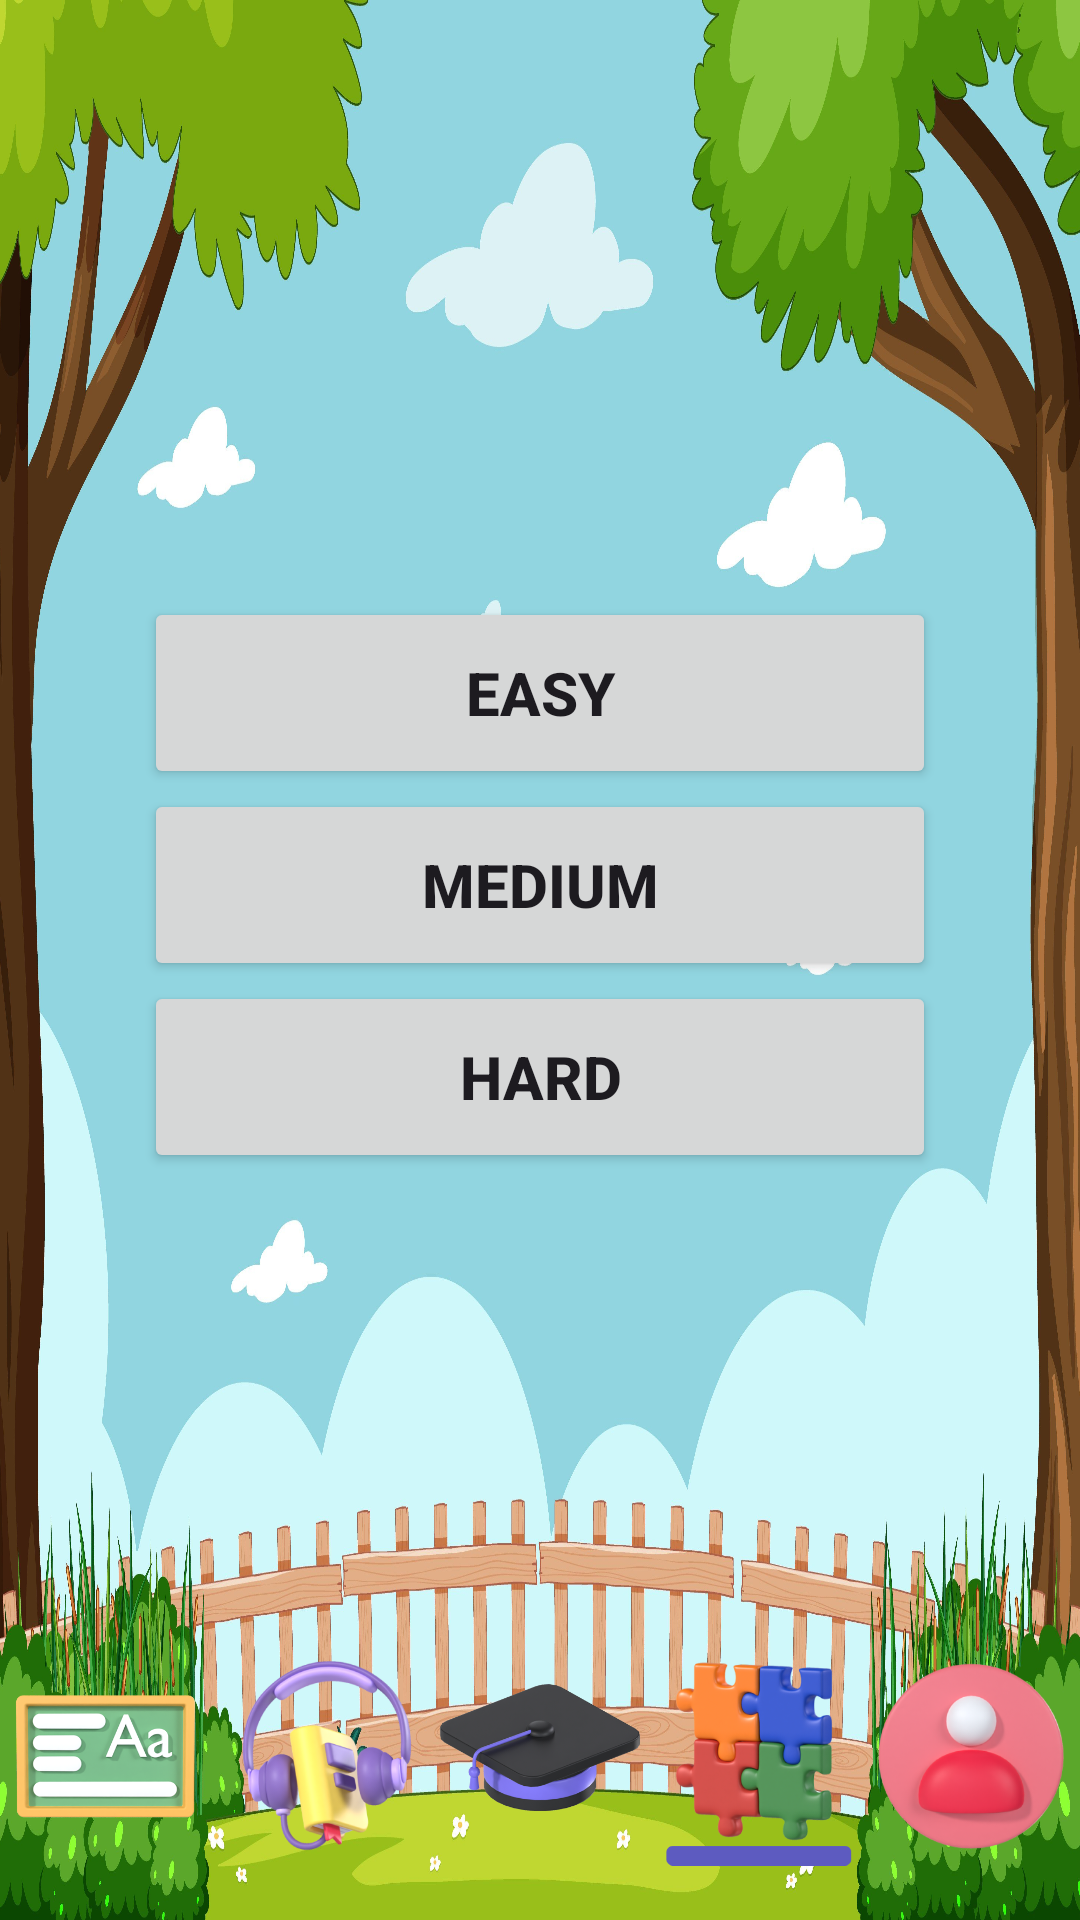

This screen was rendered from an Android layout file. Write that file and the resources it references.
<!-- AndroidManifest.xml: application theme Theme.EasyLearnEnglish -->
<!-- res/layout/activity_game.xml -->
<?xml version="1.0" encoding="utf-8"?>
<androidx.constraintlayout.widget.ConstraintLayout xmlns:android="http://schemas.android.com/apk/res/android"
    xmlns:app="http://schemas.android.com/apk/res-auto"
    xmlns:tools="http://schemas.android.com/tools"
    android:layout_width="match_parent"
    android:layout_height="match_parent"
    tools:context=".puzzle.game"
    android:background="@drawable/bgpon">

    <LinearLayout
        android:layout_width="match_parent"
        android:layout_height="match_parent"
        android:orientation="vertical"
        android:gravity="center"
        android:layout_marginBottom="50dp">

        <Button
            android:id="@+id/btn_easy"
            android:layout_width="264dp"
            android:layout_height="64dp"
            android:text="Easy"
            android:onClick="easy"
            android:textSize="20sp"
            android:textStyle="bold"
            />

        <Button
            android:id="@+id/btn_medium"
            android:layout_width="264dp"
            android:layout_height="64dp"
            android:text="Medium"
            android:onClick="medium"
            android:textSize="20sp"
            android:textStyle="bold"/>

        <Button
            android:id="@+id/btn_hard"
            android:layout_width="264dp"
            android:layout_height="64dp"
            android:text="Hard"
            android:onClick="hard"
            android:textSize="20sp"
            android:textStyle="bold"/>

    </LinearLayout>

    <LinearLayout
        android:layout_width="match_parent"
        android:layout_height="wrap_content"
        android:orientation="horizontal"
        android:gravity="center"
        android:layout_marginBottom="10dp"
        app:layout_constraintBottom_toBottomOf="parent"
        app:layout_constraintStart_toStartOf="parent"
        app:layout_constraintEnd_toEndOf="parent">

        <ImageView
            android:id="@+id/img_materi"
            android:layout_width="0dp"
            android:layout_height="90dp"
            android:layout_weight="1"
            android:contentDescription="TODO"
            android:onClick="materi"
            android:src="@drawable/materi" />

        <ImageView
            android:id="@+id/img_book"
            android:layout_width="0dp"
            android:layout_height="90dp"
            android:layout_weight="1"
            android:contentDescription="TODO"
            android:onClick="book"
            android:src="@drawable/bukue" />

        <ImageView
            android:id="@+id/img_kuis"
            android:layout_width="0dp"
            android:layout_height="90dp"
            android:layout_weight="1"
            android:onClick="ulangan"
            android:contentDescription="TODO"
            android:src="@drawable/kuis" />

        <ImageView
            android:id="@+id/img_game"
            android:layout_width="0dp"
            android:layout_height="90dp"
            android:layout_weight="1"
            android:contentDescription="TODO"
            android:src="@drawable/gamee" />

        <ImageView
            android:id="@+id/img_user"
            android:layout_width="0dp"
            android:layout_height="90dp"
            android:layout_weight="1"
            android:contentDescription="TODO"
            android:onClick="user"
            android:src="@drawable/profil" />

    </LinearLayout>


</androidx.constraintlayout.widget.ConstraintLayout>
<!-- resources referenced by this layout -->
<resources>
  <!-- drawable bgpon: jpg bitmap (drawable, 784733 bytes) -->
  <!-- drawable bukue: png bitmap (drawable, 72474 bytes) -->
  <!-- drawable gamee: png bitmap (drawable, 71027 bytes) -->
  <!-- drawable kuis: png bitmap (drawable, 58753 bytes) -->
  <!-- drawable materi: png bitmap (drawable, 66962 bytes) -->
  <!-- drawable profil: png bitmap (drawable, 64845 bytes) -->
  <style name="Theme.EasyLearnEnglish" parent="Base.Theme.EasyLearnEnglish" />
  <style name="Base.Theme.EasyLearnEnglish" parent="Theme.Material3.DayNight.NoActionBar">
          
          
      </style>
</resources>
